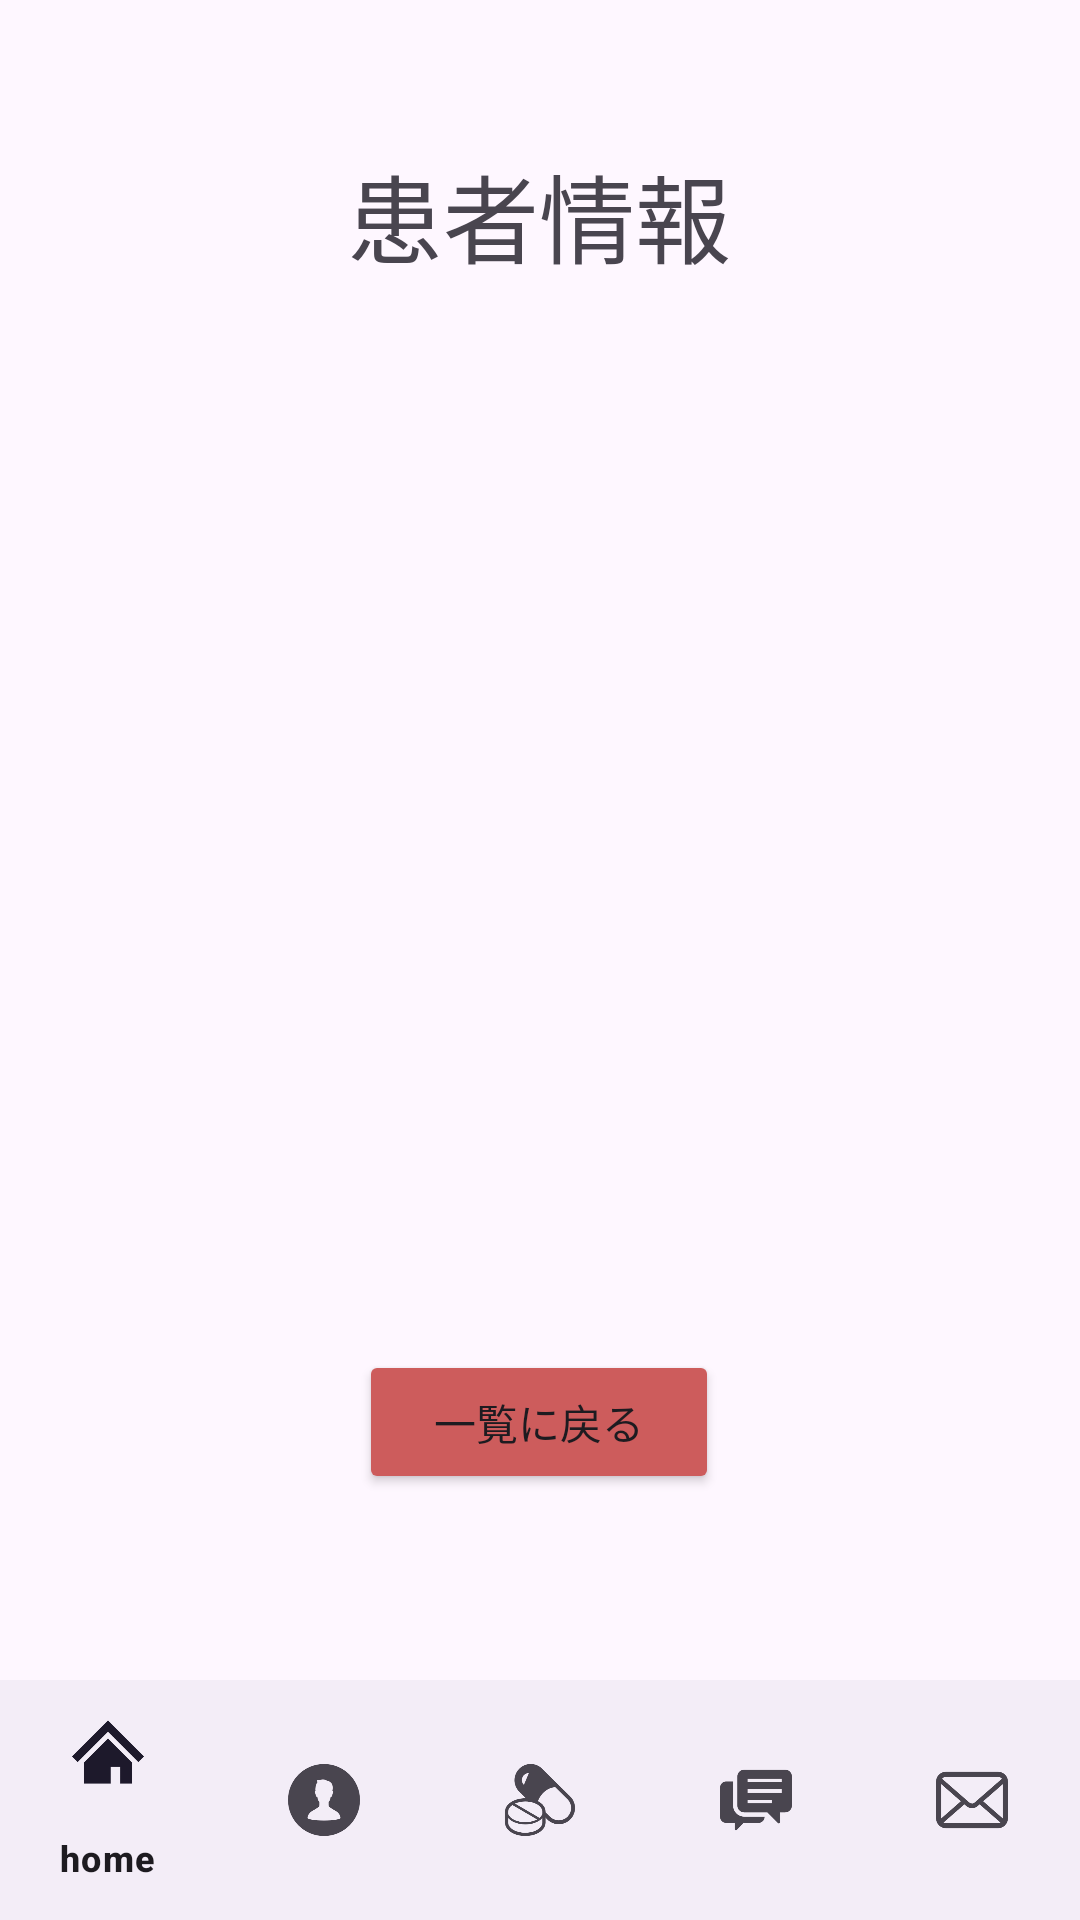

Android layout source for this screen:
<!-- AndroidManifest.xml: application theme Theme.NewDrug -->
<!-- res/layout/activity_patientdetail.xml -->
<androidx.constraintlayout.widget.ConstraintLayout xmlns:android="http://schemas.android.com/apk/res/android"
    xmlns:app="http://schemas.android.com/apk/res-auto"
    xmlns:tools="http://schemas.android.com/tools"
    android:layout_width="match_parent"
    android:layout_height="match_parent"
    tools:context=".PatientDetailActivity">


    <TextView
        android:id="@+id/titleTextView"
        android:layout_width="wrap_content"
        android:layout_height="wrap_content"
        android:layout_centerHorizontal="true"
        android:layout_marginTop="48dp"
        android:text="患者情報"
        android:textSize="32sp"
        app:layout_constraintEnd_toEndOf="parent"
        app:layout_constraintHorizontal_bias="0.498"
        app:layout_constraintStart_toStartOf="parent"
        app:layout_constraintTop_toTopOf="parent" />


    <TextView
        android:id="@+id/fullNameTextView"
        android:layout_width="300dp"
        android:layout_height="60dp"
        android:layout_below="@id/titleTextView"
        android:layout_marginTop="150dp"
        android:layout_marginEnd="70dp"
        android:padding="16dp"
        android:text=""
        android:textSize="18sp"
        app:layout_constraintEnd_toEndOf="parent"
        app:layout_constraintTop_toTopOf="parent" />

    <TextView
        android:id="@+id/birthDateTextView"
        android:layout_width="300dp"
        android:layout_height="60dp"
        android:layout_below="@id/fullNameTextView"
        android:layout_marginTop="4dp"
        android:layout_marginEnd="70dp"
        android:padding="16dp"
        android:text=""
        android:textSize="18sp"
        app:layout_constraintEnd_toEndOf="parent"
        app:layout_constraintTop_toBottomOf="@+id/emailTextView" />

    <TextView
        android:id="@+id/hospitalNameTextView"
        android:layout_width="300dp"
        android:layout_height="60dp"
        android:layout_below="@id/fullNameTextView"
        android:layout_marginTop="4dp"
        android:layout_marginEnd="70dp"
        android:padding="16dp"
        android:text=""
        android:textSize="18sp"
        app:layout_constraintEnd_toEndOf="parent"
        app:layout_constraintTop_toBottomOf="@+id/fullNameTextView" />

    <TextView
        android:id="@+id/emailTextView"
        android:layout_width="300dp"
        android:layout_height="60dp"
        android:layout_below="@id/hospitalNameTextView"
        android:layout_marginTop="4dp"
        android:layout_marginEnd="70dp"
        android:padding="16dp"
        android:text=""
        android:textSize="18sp"
        app:layout_constraintEnd_toEndOf="parent"
        app:layout_constraintTop_toBottomOf="@+id/hospitalNameTextView" />

    <Button
        android:id="@+id/listButton"
        android:layout_width="120dp"
        android:layout_height="wrap_content"
        android:layout_below="@id/titleTextView"
        android:layout_alignParentStart="true"
        android:layout_alignParentEnd="true"
        android:layout_marginTop="450dp"
        android:backgroundTint="#CD5C5C"
        android:text="一覧に戻る"
        app:layout_constraintEnd_toEndOf="parent"
        app:layout_constraintHorizontal_bias="0.498"
        app:layout_constraintStart_toStartOf="parent"
        app:layout_constraintTop_toTopOf="parent" />

    <com.google.android.material.bottomnavigation.BottomNavigationView
        android:id="@+id/bottom_navigation"
        android:layout_width="match_parent"
        android:layout_height="wrap_content"
        android:layout_alignParentBottom="true"
        app:menu="@menu/bottom_nav_menu"
        app:layout_constraintBottom_toBottomOf="parent" />

</androidx.constraintlayout.widget.ConstraintLayout>
<!-- resources referenced by this layout -->
<resources>
  <style name="Theme.NewDrug" parent="Base.Theme.NewDrug" />
  <style name="Base.Theme.NewDrug" parent="Theme.Material3.DayNight.NoActionBar">
          
          <item name="colorPrimary">@color/bar</item>
          
      </style>
  <color name="bar">#66b3cc</color>
</resources>
